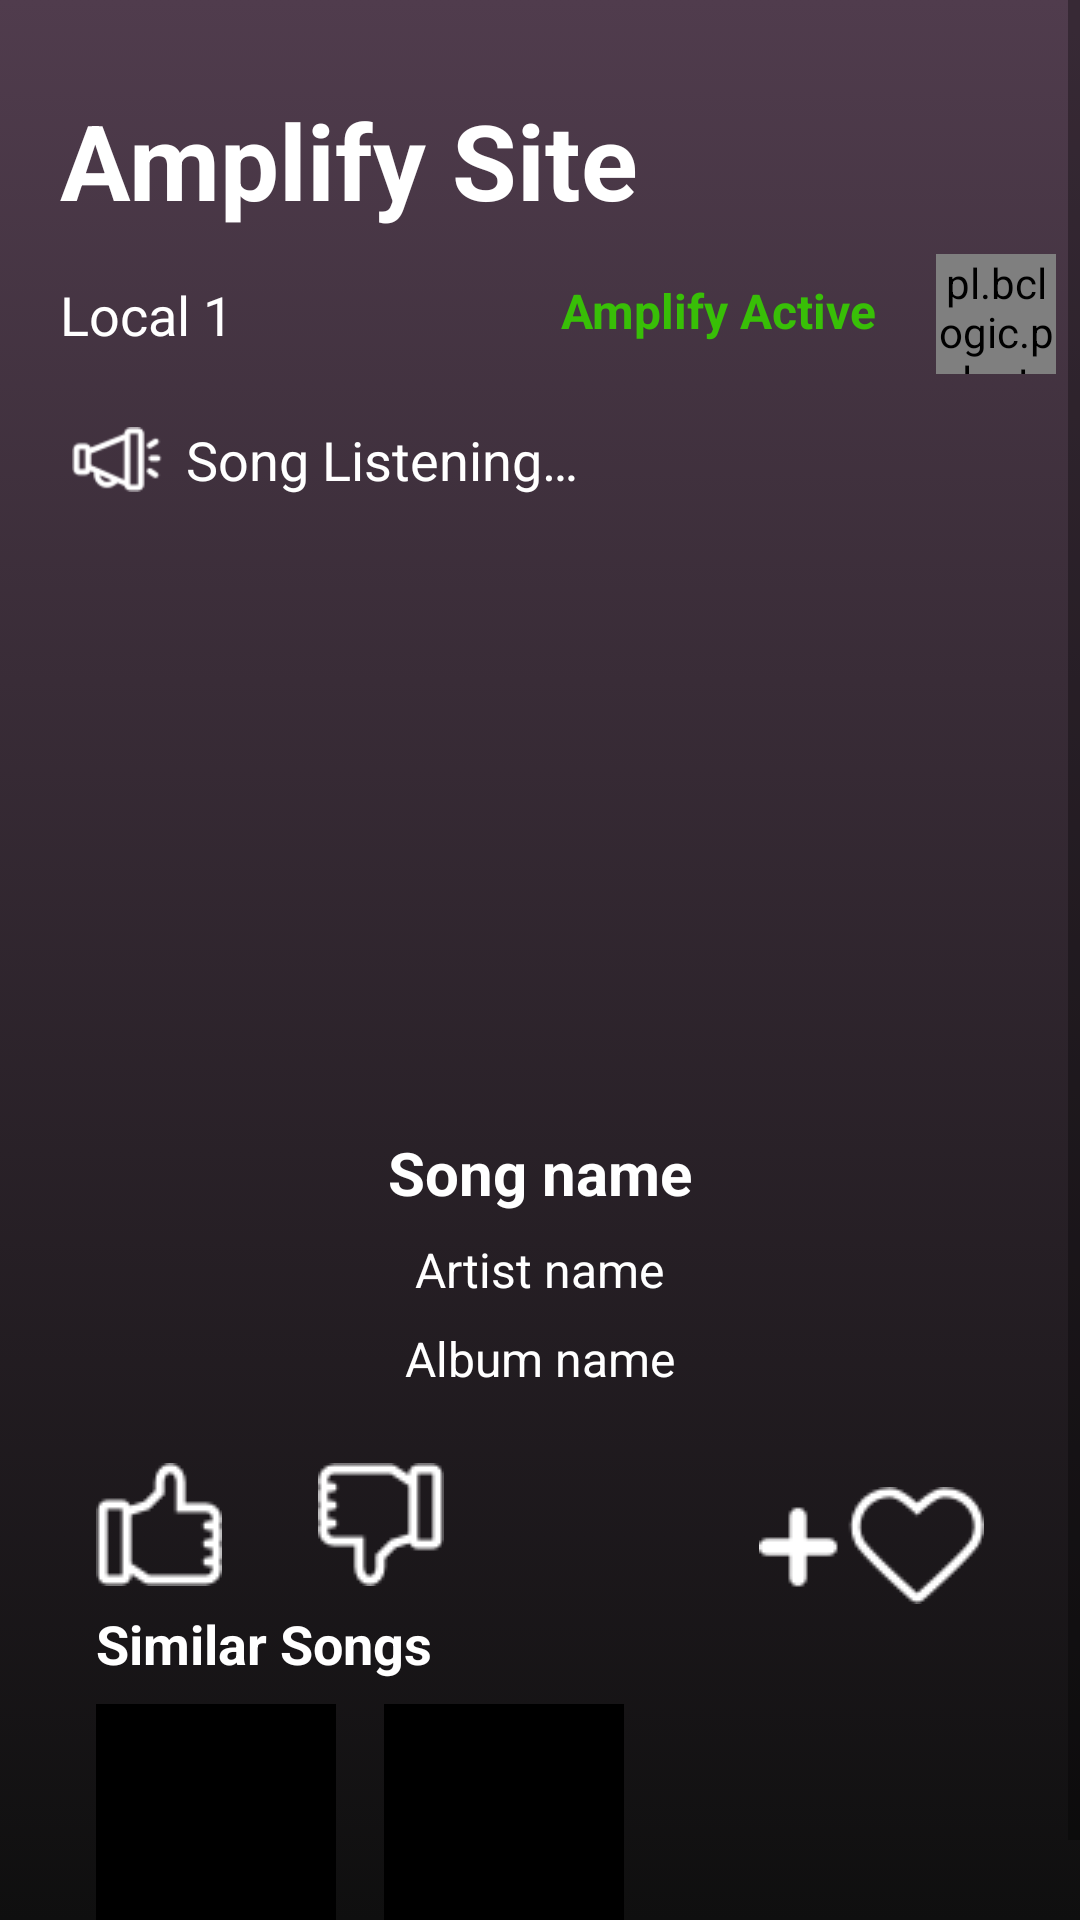

Reconstruct the res/layout file that produces this screen, plus the resources it refers to.
<!-- AndroidManifest.xml: application theme AppTheme -->
<!-- res/layout/fragment_amplify_site.xml -->
<?xml version="1.0" encoding="utf-8"?>
<ScrollView xmlns:android="http://schemas.android.com/apk/res/android"
    xmlns:app="http://schemas.android.com/apk/res-auto"
    xmlns:tools="http://schemas.android.com/tools"
    android:layout_width="match_parent"
    android:layout_height="match_parent"
    tools:context=".bottom_menu.AmplifySiteFragment"
    android:background="@drawable/gradient_bg"
    android:orientation="vertical">

    <android.support.constraint.ConstraintLayout
        android:layout_width="match_parent"
        android:layout_height="wrap_content">

        <TextView
            android:id="@+id/amplifySiteTitle"
            style="@style/TitleNavigations"
            android:layout_width="wrap_content"
            android:layout_height="wrap_content"
            android:layout_marginStart="20dp"
            android:layout_marginTop="30dp"
            android:text="@string/title_amplify_site"
            app:layout_constraintStart_toStartOf="parent"
            app:layout_constraintTop_toTopOf="parent" />

        <TextView
            android:id="@+id/name_local"
            android:layout_width="wrap_content"
            android:layout_height="wrap_content"
            android:layout_marginTop="16dp"
            android:textColor="@color/colorWhite"
            android:text="@string/name_local"
            android:textSize="18sp"
            app:layout_constraintStart_toStartOf="@+id/amplifySiteTitle"
            app:layout_constraintTop_toBottomOf="@+id/amplifySiteTitle" />


        <FrameLayout
            android:id="@+id/frameLayout"
            android:layout_width="wrap_content"
            android:layout_height="wrap_content"
            android:layout_marginTop="8dp"
            android:layout_marginEnd="8dp"
            app:layout_constraintEnd_toEndOf="parent"
            app:layout_constraintTop_toBottomOf="@+id/amplifySiteTitle">


            <TextView
                android:layout_width="wrap_content"
                android:layout_height="wrap_content"
                android:layout_marginTop="8dp"
                android:layout_marginEnd="60dp"
                android:text="@string/active"
                android:textColor="@color/active"
                android:textSize="16sp"
                android:textStyle="bold" />

            <pl.bclogic.pulsator4droid.library.PulsatorLayout
                android:id="@+id/pulsator"
                android:layout_width="40dp"
                android:layout_height="40dp"
                android:layout_marginStart="125dp"
                android:layout_marginLeft="5dp"
                app:pulse_color="@color/active"
                app:pulse_count="4"
                app:pulse_duration="4500"
                app:pulse_interpolator="Linear"
                app:pulse_repeat="0" />

        </FrameLayout>

        <ImageView
            android:id="@+id/listening_image"
            android:layout_width="30dp"
            android:layout_height="wrap_content"
            android:layout_marginStart="24dp"
            android:src="@drawable/listening"
            app:layout_constraintBottom_toBottomOf="@+id/listening"
            app:layout_constraintStart_toStartOf="parent"
            app:layout_constraintTop_toTopOf="@+id/listening" />

        <TextView
            android:id="@+id/listening"
            android:layout_width="wrap_content"
            android:layout_height="wrap_content"
            android:layout_marginStart="8dp"
            android:layout_marginTop="24dp"
            android:text="@string/listening"
            android:textColor="@color/colorWhite"
            android:textSize="18sp"
            app:layout_constraintStart_toEndOf="@+id/listening_image"
            app:layout_constraintTop_toBottomOf="@+id/name_local" />


        <ImageView
            android:id="@+id/cardSong"
            android:layout_width="180dp"
            android:layout_height="180dp"
            android:layout_marginTop="16dp"
            app:layout_constraintEnd_toEndOf="parent"
            app:layout_constraintStart_toStartOf="parent"
            app:layout_constraintTop_toBottomOf="@+id/listening"
            android:contentDescription="@string/card_song" />

        <TextView
            android:id="@+id/name_song_amp1"
            android:layout_width="wrap_content"
            android:layout_height="wrap_content"
            android:layout_marginStart="8dp"
            android:layout_marginTop="16dp"
            android:layout_marginEnd="8dp"
            android:text="@string/song_name"
            android:textStyle="bold"
            android:textColor="@color/colorWhite"
            android:textSize="20sp"
            app:layout_constraintEnd_toEndOf="parent"
            app:layout_constraintStart_toStartOf="parent"
            app:layout_constraintTop_toBottomOf="@+id/cardSong" />

        <TextView
            android:id="@+id/artist_song_amp1"
            android:layout_width="wrap_content"
            android:layout_height="wrap_content"
            android:layout_marginStart="8dp"
            android:layout_marginTop="8dp"
            android:layout_marginEnd="8dp"
            android:text="@string/artist_name"
            android:textColor="@color/colorWhite"
            android:textSize="16sp"
            app:layout_constraintEnd_toEndOf="parent"
            app:layout_constraintStart_toStartOf="parent"
            app:layout_constraintTop_toBottomOf="@+id/name_song_amp1" />

        <TextView
            android:id="@+id/album_song_amp1"
            android:layout_width="wrap_content"
            android:layout_height="wrap_content"
            android:layout_marginStart="8dp"
            android:layout_marginTop="8dp"
            android:layout_marginEnd="8dp"
            android:text="@string/album_name"
            android:textColor="@color/colorWhite"
            android:textSize="16sp"
            app:layout_constraintEnd_toEndOf="parent"
            app:layout_constraintStart_toStartOf="parent"
            app:layout_constraintTop_toBottomOf="@+id/artist_song_amp1" />


        <ImageButton
            android:id="@+id/like"
            android:layout_width="wrap_content"
            android:layout_height="wrap_content"
            android:layout_marginStart="32dp"
            android:layout_marginTop="24dp"
            android:background="@null"
            android:src="@drawable/like"
            app:layout_constraintStart_toStartOf="parent"
            app:layout_constraintTop_toBottomOf="@+id/album_song_amp1" />

        <ImageButton
            android:id="@+id/icon_like"
            android:layout_width="45dp"
            android:layout_height="43dp"
            android:layout_marginStart="32dp"
            android:layout_marginTop="24dp"
            android:background="@null"
            android:src="@drawable/ic_action_like"
            android:visibility="gone"
            app:layout_constraintStart_toStartOf="parent"
            app:layout_constraintTop_toBottomOf="@+id/album_song_amp1" />

        <ImageButton
            android:id="@+id/dislike"
            android:layout_width="wrap_content"
            android:layout_height="wrap_content"
            android:layout_marginStart="32dp"
            android:layout_marginTop="24dp"
            android:background="@null"
            android:src="@drawable/dislike"
            app:layout_constraintStart_toEndOf="@+id/like"
            app:layout_constraintTop_toBottomOf="@+id/album_song_amp1" />

        <ImageButton
            android:id="@+id/icon_dislike"
            android:layout_width="45dp"
            android:visibility="gone"
            android:layout_height="40dp"
            android:layout_marginStart="32dp"
            android:layout_marginTop="24dp"
            android:background="@null"
            android:src="@drawable/ic_action_dontlike"
            app:layout_constraintStart_toEndOf="@+id/like"
            app:layout_constraintTop_toBottomOf="@+id/album_song_amp1" />


        <ImageButton
            android:id="@+id/addToFav"
            android:layout_width="wrap_content"
            android:layout_height="wrap_content"
            android:layout_marginTop="32dp"
            android:layout_marginEnd="32dp"
            android:background="@null"
            android:src="@drawable/add_tofav"
            app:layout_constraintEnd_toEndOf="parent"
            app:layout_constraintTop_toBottomOf="@+id/album_song_amp1" />

        <TextView
            android:id="@+id/similar_songs_amp"
            android:layout_width="wrap_content"
            android:layout_height="wrap_content"
            android:layout_marginStart="32dp"
            android:layout_marginTop="72dp"
            android:text="@string/similar_songs"
            android:textColor="@color/colorWhite"
            android:textSize="18sp"
            android:textStyle="bold"
            app:layout_constraintStart_toStartOf="parent"
            app:layout_constraintTop_toBottomOf="@+id/album_song_amp1" />

        <ImageButton
            android:id="@+id/similar_amp"
            android:layout_width="80dp"
            android:layout_height="80dp"
            android:layout_marginTop="8dp"
            android:layout_marginBottom="20dp"
            android:background="@color/black"
            app:layout_constraintBottom_toBottomOf="parent"
            app:layout_constraintStart_toStartOf="@+id/similar_songs_amp"
            app:layout_constraintTop_toBottomOf="@+id/similar_songs_amp" />

        <ImageButton
            android:id="@+id/similar_amp2"
            android:layout_width="80dp"
            android:layout_height="80dp"
            android:layout_marginStart="16dp"
            android:layout_marginTop="8dp"
            android:layout_marginBottom="20dp"
            android:background="@color/black"
            app:layout_constraintBottom_toBottomOf="parent"
            app:layout_constraintStart_toEndOf="@+id/similar_amp"
            app:layout_constraintTop_toBottomOf="@+id/similar_songs_amp" />

    </android.support.constraint.ConstraintLayout>
</ScrollView>
<!-- resources referenced by this layout -->
<resources>
  <color name="active">#38bf07</color>
  <color name="black">#000</color>
  <color name="colorWhite">#fff</color>
  <!-- drawable add_tofav: png bitmap (drawable, 1442 bytes) -->
  <!-- drawable dislike: png bitmap (drawable, 923 bytes) -->
  <!-- drawable gradient_bg (drawable) -->
  <?xml version="1.0" encoding="utf-8"?>
  <selector xmlns:android="http://schemas.android.com/apk/res/android">
      <item>
          <shape>
              <gradient
                  android:angle="90"
                  android:startColor="#0f0f0f"
                  android:endColor="#503c4d"
                  android:type="linear"
                  />
          </shape>
      </item>
  </selector>
  <!-- drawable like: png bitmap (drawable, 884 bytes) -->
  <!-- drawable listening: png bitmap (drawable, 1068 bytes) -->
  <string name="active">Amplify Active</string>
  <string name="album_name">Album name</string>
  <string name="artist_name">Artist name</string>
  <string name="card_song">card_song</string>
  <string name="listening">Song Listening…</string>
  <string name="name_local">Local 1</string>
  <string name="similar_songs">Similar Songs</string>
  <string name="song_name">Song name</string>
  <string name="title_amplify_site">Amplify Site</string>
  <style name="TitleNavigations" parent="AppTheme">
          <item name="android:layout_marginTop">30dp</item>
          <item name="android:layout_marginStart">20dp</item>
          <item name="android:textStyle">bold</item>
          <item name="android:textSize">35sp</item>
          <item name="android:textColor">@color/colorWhite</item>
      </style>
  <style name="AppTheme" parent="Base.Theme.AppCompat.Light.DarkActionBar">
          
          <item name="colorPrimary">@color/colorPrimary</item>
          <item name="colorPrimaryDark">@color/colorPrimaryDark</item>
          <item name="colorAccent">@color/colorAccent</item>
  
          <item name="windowNoTitle">true</item>
          <item name="windowActionBar">false</item>
  
          
          <item name="windowActionModeOverlay">true</item>
  
      </style>
  <color name="colorPrimary">#008577</color>
  <color name="colorPrimaryDark">#00574B</color>
  <color name="colorAccent">#1bd83e</color>
</resources>
